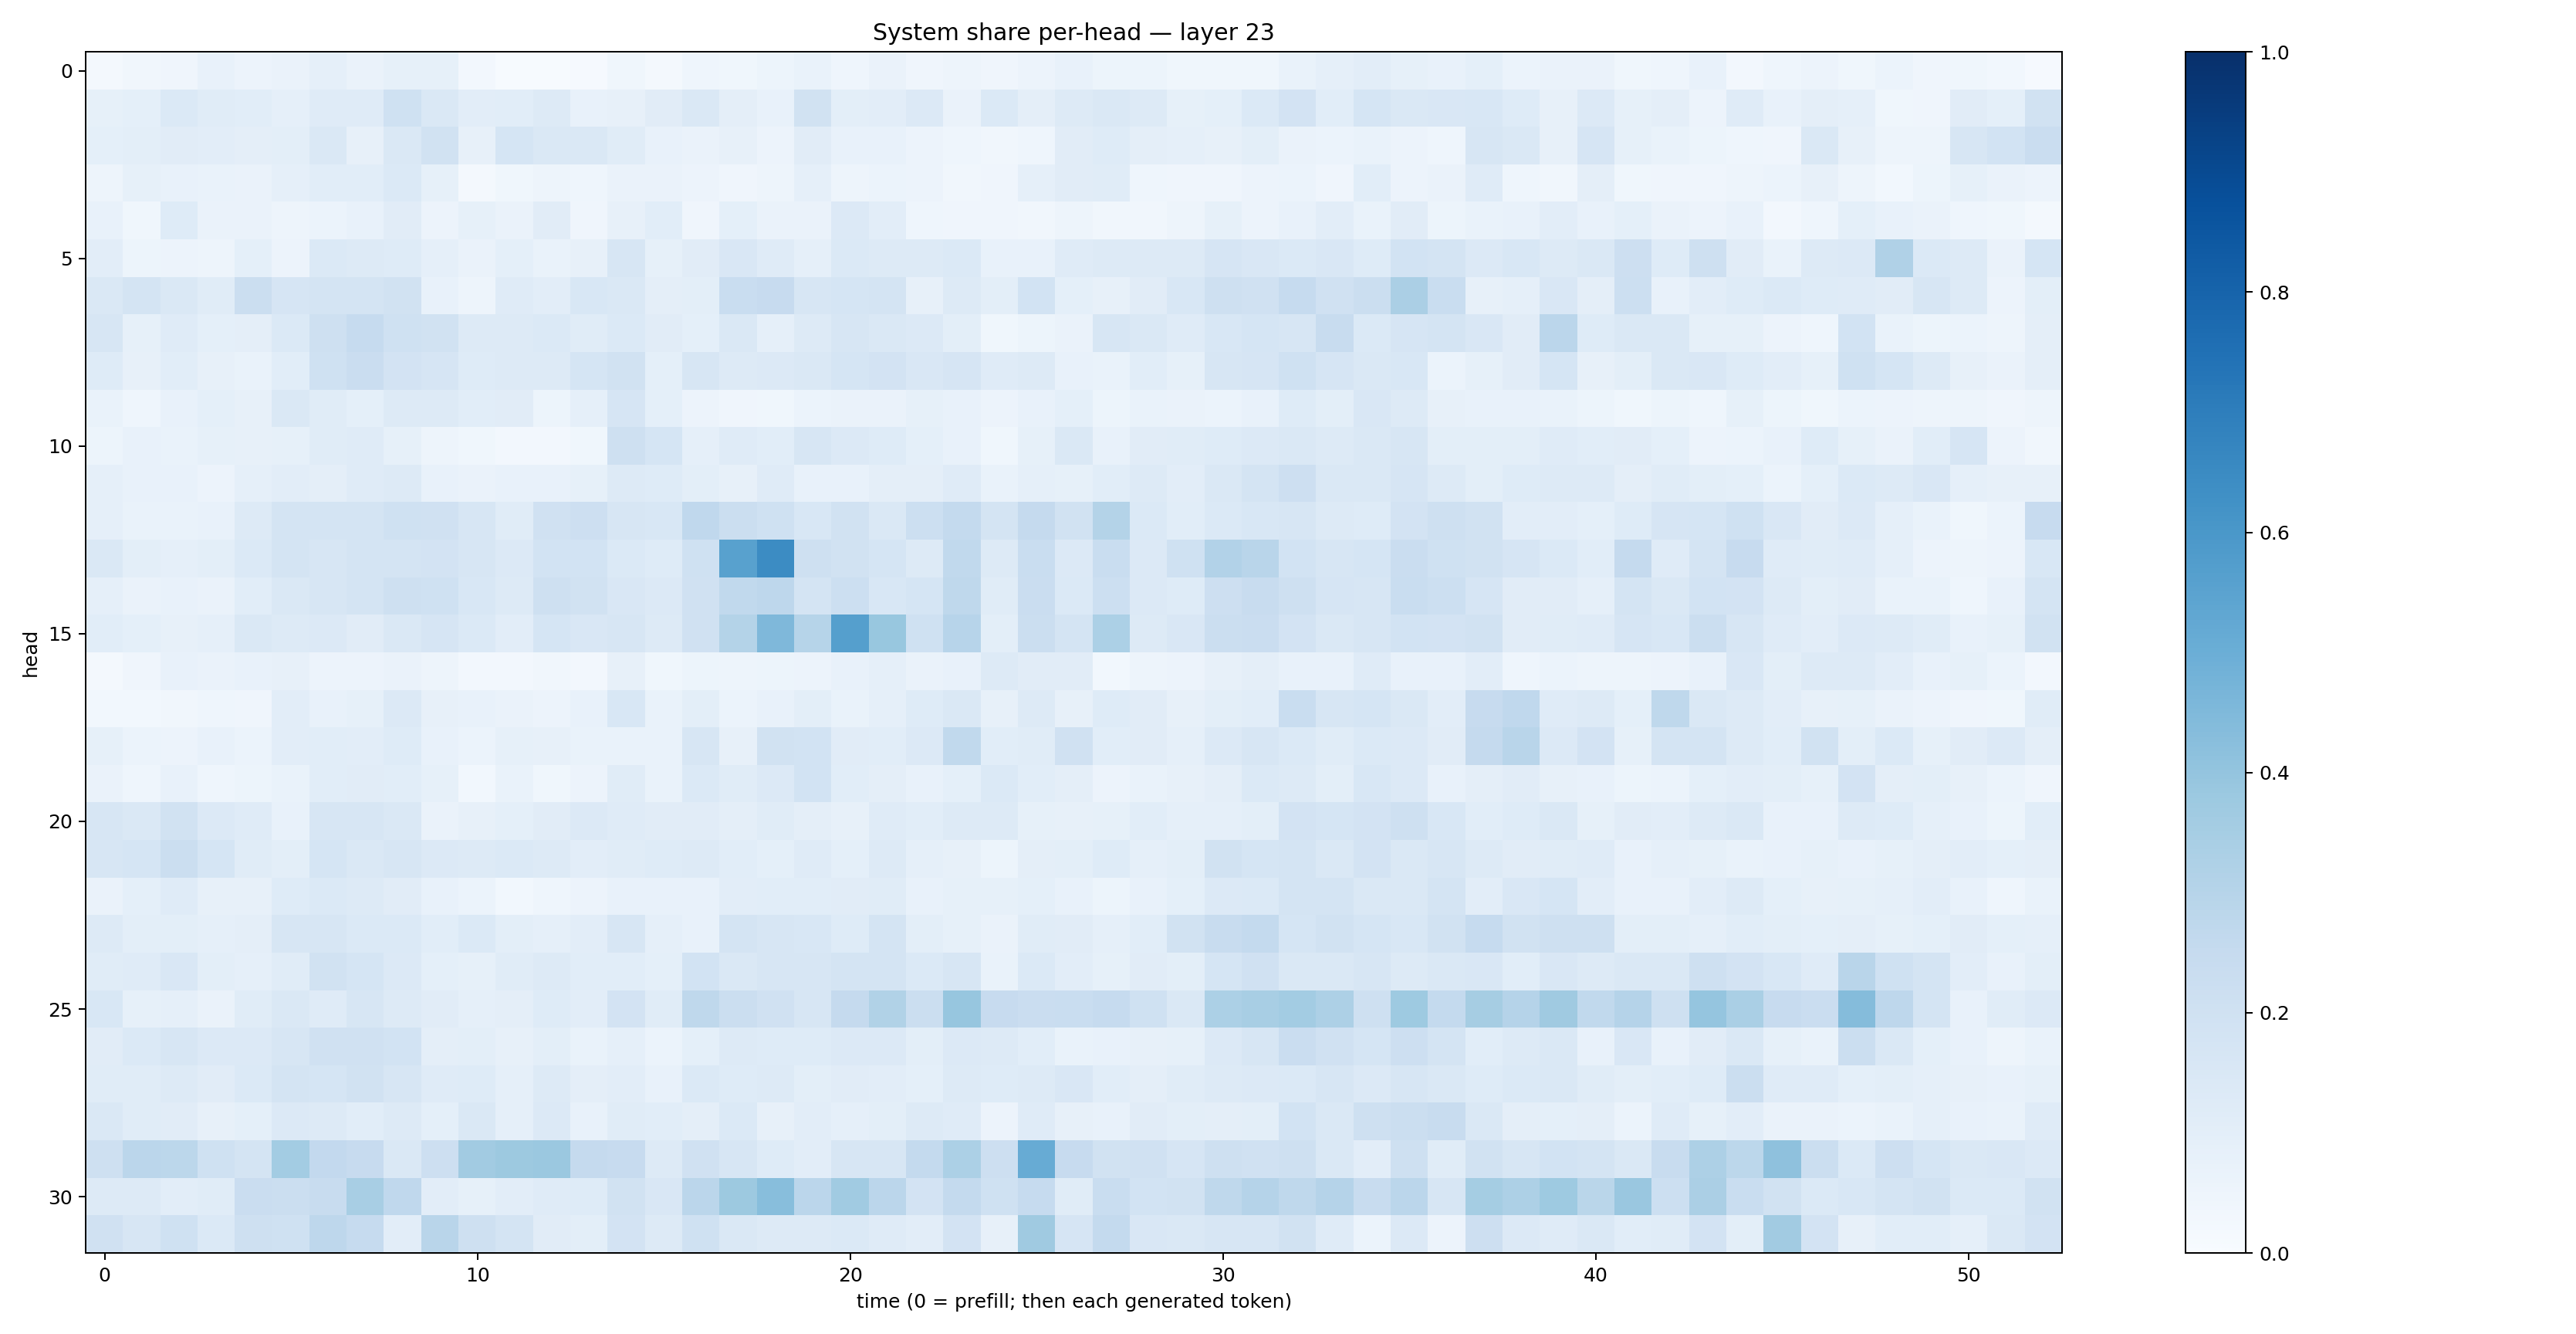

The file beside this chart, header and first rows:
0.020362131, 0.033319622, 0.041457616, 0.071534, 0.055910952, 0.06398398, 0.08595542, 0.06486764, 0.08244275, 0.082878076, 0.023558818, 0.0061112745, 0.0040079486, 0.007883188, 0.035202067, 0.022336002, 0.044639103, 0.035894826, 0.051602196, 0.06926925, 0.045068786, 0.06562448, 0.042179633, 0.049663655
0.08535, 0.09329, 0.1371, 0.1142, 0.1082, 0.08941, 0.1193, 0.1207, 0.2018, 0.1445, 0.1035, 0.1092, 0.1301, 0.07369, 0.08061, 0.1096, 0.1484, 0.09527, 0.07529, 0.188, 0.1006, 0.1047, 0.1364, 0.06639
0.09298, 0.1014, 0.1117, 0.1053, 0.09409, 0.09835, 0.1436, 0.08148, 0.1455, 0.1949, 0.07993, 0.168, 0.145, 0.1445, 0.116, 0.07687, 0.06593, 0.07968, 0.05819, 0.1118, 0.07038, 0.07139, 0.05783, 0.04568
0.04713, 0.08499, 0.07453, 0.0671, 0.06372, 0.08602, 0.1059, 0.106, 0.1388, 0.08332, 0.01889, 0.03837, 0.05014, 0.04552, 0.06555, 0.0649, 0.05812, 0.04184, 0.04817, 0.08686, 0.04998, 0.06074, 0.05855, 0.03467
0.0718, 0.0368, 0.1225, 0.06454, 0.06487, 0.05011, 0.06201, 0.07232, 0.1101, 0.05585, 0.08286, 0.06452, 0.1118, 0.04064, 0.07832, 0.1076, 0.04125, 0.09225, 0.06535, 0.06448, 0.1335, 0.1035, 0.04687, 0.04279
0.1053, 0.05329, 0.05803, 0.04955, 0.09012, 0.0581, 0.1385, 0.1313, 0.1216, 0.08819, 0.0648, 0.09083, 0.06832, 0.08083, 0.1608, 0.08229, 0.1127, 0.1507, 0.118, 0.08644, 0.1381, 0.1257, 0.1293, 0.1368
0.1478, 0.1732, 0.1481, 0.117, 0.2236, 0.1673, 0.1727, 0.177, 0.189, 0.07708, 0.04844, 0.1195, 0.1045, 0.1536, 0.146, 0.09484, 0.1001, 0.234, 0.2439, 0.1612, 0.168, 0.1796, 0.079, 0.1305
0.163, 0.08374, 0.1184, 0.09136, 0.09575, 0.1378, 0.2093, 0.2472, 0.2002, 0.1927, 0.1318, 0.1275, 0.1376, 0.1137, 0.1389, 0.1115, 0.09169, 0.1469, 0.08682, 0.1252, 0.163, 0.1452, 0.1357, 0.09971
0.1249, 0.08076, 0.1093, 0.08144, 0.06875, 0.1066, 0.1995, 0.227, 0.1799, 0.166, 0.1213, 0.1288, 0.1279, 0.1702, 0.1949, 0.0902, 0.1621, 0.1261, 0.136, 0.1428, 0.1713, 0.1799, 0.1517, 0.1665
0.06979, 0.04453, 0.07806, 0.09067, 0.08171, 0.1447, 0.1157, 0.09285, 0.1285, 0.1328, 0.1067, 0.1113, 0.05426, 0.08851, 0.1675, 0.0928, 0.05736, 0.04021, 0.03553, 0.06039, 0.06514, 0.06302, 0.08355, 0.07785
0.0534, 0.07043, 0.06645, 0.08512, 0.0792, 0.08408, 0.1139, 0.1207, 0.08286, 0.05002, 0.03865, 0.02547, 0.02462, 0.03594, 0.2101, 0.1688, 0.08781, 0.1211, 0.1071, 0.1591, 0.1334, 0.1224, 0.09196, 0.07213
0.08841, 0.07549, 0.07051, 0.05494, 0.0867, 0.1016, 0.09569, 0.1201, 0.1274, 0.0733, 0.06262, 0.07729, 0.07408, 0.08364, 0.1322, 0.1212, 0.09956, 0.08037, 0.121, 0.0724, 0.07433, 0.09409, 0.09551, 0.1211
0.08801, 0.06907, 0.06667, 0.07507, 0.1297, 0.1768, 0.1762, 0.1737, 0.2027, 0.1972, 0.1614, 0.1169, 0.198, 0.2116, 0.1606, 0.1529, 0.2658, 0.2205, 0.2015, 0.1553, 0.194, 0.1432, 0.2155, 0.2558
0.1414, 0.1006, 0.08776, 0.1006, 0.1383, 0.1755, 0.1607, 0.172, 0.1721, 0.1818, 0.1599, 0.1355, 0.1868, 0.1839, 0.1372, 0.1231, 0.2026, 0.5586, 0.6484, 0.206, 0.1939, 0.1702, 0.1321, 0.2634
0.08609, 0.06495, 0.07292, 0.06615, 0.1092, 0.1457, 0.1571, 0.1758, 0.2098, 0.2012, 0.1531, 0.1303, 0.2035, 0.1893, 0.1523, 0.1354, 0.197, 0.2654, 0.2773, 0.178, 0.218, 0.1558, 0.1699, 0.2702
0.1066, 0.09179, 0.07931, 0.08864, 0.1414, 0.1287, 0.1358, 0.1101, 0.1456, 0.1661, 0.137, 0.103, 0.1698, 0.1501, 0.1622, 0.1259, 0.197, 0.307, 0.4517, 0.2984, 0.5644, 0.3889, 0.1999, 0.2962
0.0232, 0.03964, 0.07052, 0.06366, 0.07388, 0.08101, 0.05811, 0.05734, 0.06394, 0.05075, 0.02703, 0.02437, 0.03363, 0.02665, 0.07944, 0.03701, 0.05295, 0.04864, 0.05137, 0.05509, 0.07704, 0.08709, 0.0661, 0.07744
0.02766, 0.02987, 0.03216, 0.04374, 0.0393, 0.1041, 0.07237, 0.08469, 0.1349, 0.08194, 0.07717, 0.06335, 0.05751, 0.07526, 0.1553, 0.06805, 0.09974, 0.06008, 0.07354, 0.09907, 0.06736, 0.0877, 0.1222, 0.1418
0.0824, 0.06082, 0.05774, 0.07415, 0.06056, 0.102, 0.1078, 0.1039, 0.1239, 0.07801, 0.05915, 0.08399, 0.07846, 0.06849, 0.06855, 0.06898, 0.1593, 0.07878, 0.193, 0.1844, 0.1108, 0.1058, 0.1331, 0.2652
0.06447, 0.04449, 0.07626, 0.04587, 0.05289, 0.06786, 0.1085, 0.1127, 0.1063, 0.08442, 0.03085, 0.0667, 0.0366, 0.05835, 0.1142, 0.06643, 0.1372, 0.1136, 0.1345, 0.184, 0.1082, 0.09689, 0.07532, 0.09058
0.1573, 0.1422, 0.189, 0.134, 0.1181, 0.07661, 0.1575, 0.1627, 0.1424, 0.06557, 0.08138, 0.09359, 0.1116, 0.1341, 0.12, 0.1127, 0.1108, 0.09533, 0.1157, 0.09568, 0.07883, 0.12, 0.1066, 0.1258
0.1625, 0.1715, 0.2236, 0.1704, 0.1157, 0.1009, 0.1707, 0.142, 0.1591, 0.1336, 0.1313, 0.1398, 0.1278, 0.1041, 0.1162, 0.1212, 0.1267, 0.1085, 0.09291, 0.119, 0.09211, 0.1311, 0.0883, 0.0817
0.06481, 0.09357, 0.1182, 0.08195, 0.08049, 0.1218, 0.1398, 0.1275, 0.1127, 0.07226, 0.05892, 0.03062, 0.04652, 0.05527, 0.07082, 0.07165, 0.07485, 0.103, 0.1074, 0.1059, 0.1102, 0.1146, 0.07203, 0.08277
0.1295, 0.1004, 0.0991, 0.08775, 0.09691, 0.1629, 0.1563, 0.1403, 0.138, 0.1083, 0.1386, 0.0984, 0.08933, 0.103, 0.1567, 0.08926, 0.07359, 0.1728, 0.1629, 0.1549, 0.1224, 0.1732, 0.1003, 0.08564
0.1134, 0.1194, 0.1509, 0.09848, 0.08835, 0.116, 0.1898, 0.1695, 0.1347, 0.09089, 0.08227, 0.1153, 0.1301, 0.1079, 0.1058, 0.09352, 0.1841, 0.1458, 0.158, 0.1578, 0.1797, 0.1796, 0.1404, 0.1614
0.1535, 0.08307, 0.08682, 0.06606, 0.1136, 0.1463, 0.1173, 0.1605, 0.1292, 0.1129, 0.08845, 0.0967, 0.1238, 0.1051, 0.1799, 0.1149, 0.2704, 0.2239, 0.1956, 0.1575, 0.2512, 0.3132, 0.2243, 0.3931
0.1105, 0.1378, 0.1597, 0.1332, 0.1367, 0.1639, 0.1962, 0.1979, 0.1856, 0.09596, 0.1014, 0.0786, 0.09881, 0.06901, 0.08674, 0.06236, 0.09088, 0.1304, 0.1231, 0.1212, 0.1341, 0.1335, 0.1011, 0.1338
0.1156, 0.1134, 0.1312, 0.1129, 0.1395, 0.1752, 0.1682, 0.1912, 0.1639, 0.1194, 0.1215, 0.08925, 0.1311, 0.09625, 0.1054, 0.0741, 0.1392, 0.1244, 0.1297, 0.09929, 0.1098, 0.1045, 0.09304, 0.1252
0.1468, 0.1148, 0.1119, 0.07834, 0.09101, 0.1335, 0.1263, 0.1076, 0.1278, 0.09129, 0.1429, 0.08709, 0.1354, 0.07401, 0.1169, 0.1079, 0.09563, 0.1386, 0.08089, 0.1047, 0.08771, 0.1007, 0.132, 0.1187
0.2074, 0.2834, 0.2793, 0.2023, 0.1769, 0.3587, 0.2593, 0.2438, 0.1448, 0.2142, 0.3595, 0.3775, 0.3794, 0.25, 0.245, 0.1296, 0.1969, 0.1591, 0.1249, 0.1027, 0.1619, 0.1636, 0.2561, 0.3282
0.128, 0.1279, 0.105, 0.114, 0.23, 0.2253, 0.2403, 0.34, 0.2657, 0.104, 0.08214, 0.1019, 0.1198, 0.1235, 0.1908, 0.1492, 0.283, 0.3765, 0.427, 0.2842, 0.3667, 0.2851, 0.1821, 0.2559
0.1968, 0.1629, 0.2009, 0.1401, 0.2105, 0.2006, 0.2765, 0.2463, 0.1051, 0.2893, 0.2075, 0.1722, 0.1095, 0.09922, 0.1818, 0.1305, 0.2013, 0.1473, 0.1269, 0.1318, 0.1386, 0.1201, 0.102, 0.1821
